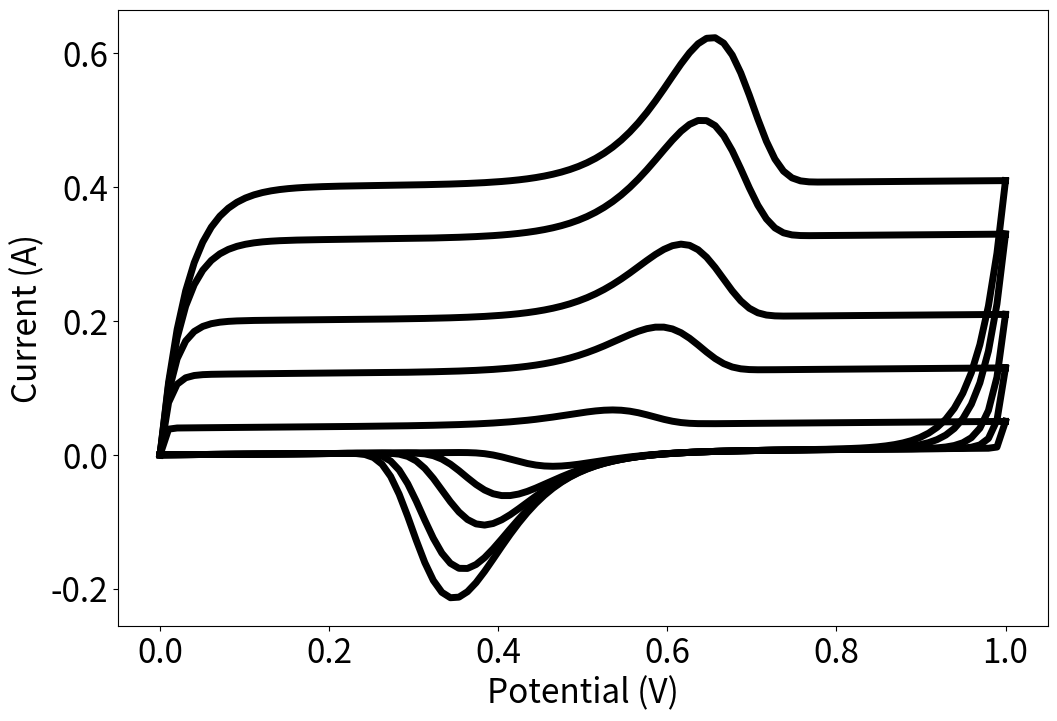

Generate this figure with matplotlib:
# The code for generating CVs from EDLC+Faradaic condition with different scan rates

# Import necessary libraries
import numpy as np
import matplotlib.pyplot as plt

# General parameters
T = 298.15  # Kelvin temperature
F = 96485.3329  # Faraday constant
R = 8.314  # Ideal gas constant

v_values = [0.001,0.003,0.005,0.008,0.01]  # Select multiple scan rates, V/s
Ei = 0  # Initial potential, V
Ef = 1  # Final potential, V

# Variables for EDLC model
Rs = 80  # series resistance, ohm
Rp = 100000  # Parallel resistance
Cd = 0.04  # capacitance, F
AEDLCOX = 1  # Amplitude factor of positive EDLC
AEDLCRED = 1  # Amplitude factor of negative EDLC

# Variables for Faradaic model
n = 1  # Number of electron transfers
k = 0.01  # Standard rate constant
Gamma = 3.15e-5  # Surface concentration, mol·cm^-2
alpha = 0.5  # Charge transfer coefficient
S = 1

def tcharge1(Eap, v, Ei):
    return (Eap - Ei) / v

def tcharge2(Ef, v, Ei):
    return (Ef - Ei) / v

def tdischarge(Eap, v, Ef):
    return (Ef - Eap) / v

def IEDLC(Eap, Ei, Ef, Rs, Cd, v, AEDLCOX, AEDLCRED, Rp):
    term1 = AEDLCOX * v * Cd * (1 - np.exp(-tcharge1(Eap, v, Ei) / (Rs * Cd)))*1000 + \
            AEDLCOX * v * (1 / Rp) * (tcharge1(Eap, v, Ei) - Rs * Cd * (1 - np.exp(-tcharge1(Eap, v, Ei) / (Rs * Cd))))*1000

    term2 = AEDLCOX * v * Cd * (1 - np.exp(-tcharge2(Ef, v, Ei) / (Rs * Cd)))*1000 + \
            AEDLCOX * v * (1 / Rp) * (tcharge2(Ef, v, Ei) - Rs * Cd * (1 - np.exp(-tcharge2(Ef, v, Ei) / (Rs * Cd))))*1000
    
    term3 = AEDLCRED * (-v) * Cd * (1 - np.exp(-tdischarge(Eap, v, Ef) / (Rs * Cd)))*1000 + \
            AEDLCRED * (-v) * (1 / Rp) * (tdischarge(Eap, v, Ef) - Rs * Cd * (1 - np.exp(-tdischarge(Eap, v, Ef) / (Rs * Cd))))*1000

    return term1, term2 + term3

def IFarad(n, F, S, k, Gamma, alpha, R, T, v, Eap):
    I_forward = (n * F * S * k * Gamma *
                 np.exp(alpha * n * F / (R * T) * (Eap - 0.5)) /
                 np.exp((R * T) / (F * alpha * n) * k / v *
                        np.exp(alpha * n * F / (R * T) * (Eap - 0.5))))
    
    I_reverse = (-n * F * S * k * Gamma *
                 np.exp(alpha * n * F / (R * T) * -(Eap - 0.5)) /
                 np.exp((R * T) / (F * alpha * n) * k / v *
                        np.exp(alpha * n * F / (R * T) * -(Eap - 0.5))))
    
    return I_forward, I_reverse

def Itotal(Eap, Ei, Ef, Rs, Rp, Cd, v, AEDLCOX, AEDLCRED, n, F, S, k, Gamma, alpha, R, T):
    iedlc1, iedlc2 = IEDLC(Eap, Ei, Ef, Rs, Cd, v, AEDLCOX, AEDLCRED, Rp)
    ifarad_forward, ifarad_reverse = IFarad(n, F, S, k, Gamma, alpha, R, T, v, Eap)
    total_forward = iedlc1 + ifarad_forward
    total_reverse = iedlc2 + ifarad_reverse
    return total_forward, total_reverse

# I-E curve plot of combined models for multiple scan rates
plt.figure(figsize=(12, 8))

for v in v_values:
    Eap_values = np.linspace(Ei, Ef, 100)
    Itotal_values = [Itotal(Eap, Ei, Ef, Rs, Rp, Cd, v, AEDLCOX, AEDLCRED, n, F, S, k, Gamma, alpha, R, T) for Eap in Eap_values]
    Itotal_values = np.array(Itotal_values)

    # Combine the two curves with a NaN separator
    combined_currents = np.concatenate([Itotal_values[:, 0], [np.nan], Itotal_values[:, 1]])
    combined_Eap = np.concatenate([Eap_values, [np.nan], Eap_values])

    # Plotting both the EDLC and Faradaic combined current as one line per scan rate
    plt.plot(combined_Eap, combined_currents, linewidth=5, color='black')

plt.xticks(fontsize=24)
plt.yticks(fontsize=24)
plt.xlabel('Potential (V)', fontsize=24)
plt.ylabel('Current (A)', fontsize=24)
plt.show()